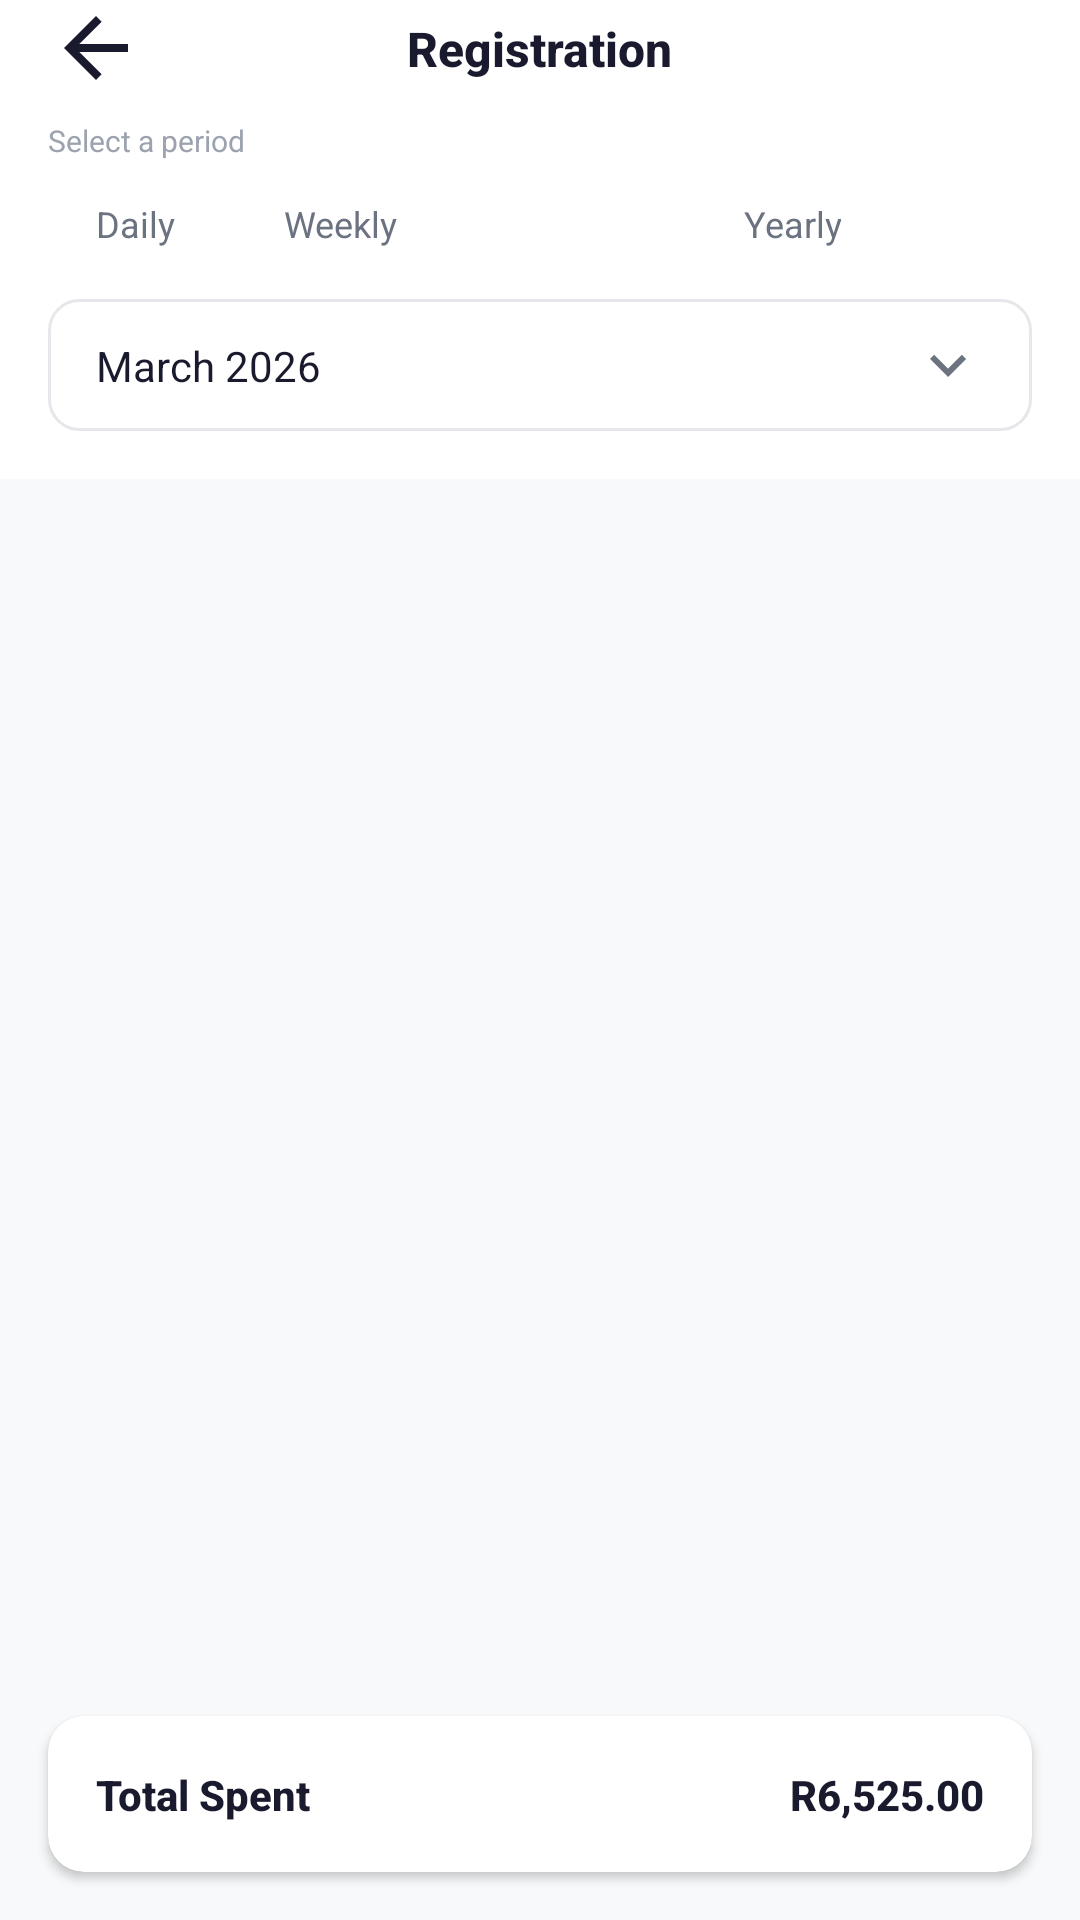

This screen was rendered from an Android layout file. Write that file and the resources it references.
<!-- AndroidManifest.xml: application theme Theme.BudgetBuddy -->
<!-- res/layout/activity_view_expenses.xml -->
<?xml version="1.0" encoding="utf-8"?>
<LinearLayout xmlns:android="http://schemas.android.com/apk/res/android"
    xmlns:app="http://schemas.android.com/apk/res-auto"
    android:layout_width="match_parent"
    android:layout_height="match_parent"
    android:orientation="vertical"
    android:background="@color/background">

    
    <LinearLayout
        android:layout_width="match_parent"
        android:layout_height="wrap_content"
        android:orientation="vertical"
        android:background="@color/surface"
        android:paddingStart="@dimen/screen_padding"
        android:paddingEnd="@dimen/screen_padding"
        android:paddingBottom="@dimen/spacing_base">

        <include layout="@layout/component_simple_top_bar"
            android:layout_width="match_parent"
            android:layout_height="wrap_content" />

        
        <TextView
            android:layout_width="wrap_content"
            android:layout_height="wrap_content"
            android:layout_marginTop="@dimen/spacing_sm"
            android:text="Select a period"
            android:textSize="@dimen/text_xs"
            android:textColor="@color/text_hint" />

        
        <LinearLayout
            android:layout_width="match_parent"
            android:layout_height="wrap_content"
            android:orientation="horizontal"
            android:layout_marginTop="@dimen/spacing_xs">

            <TextView
                android:id="@+id/chip_daily"
                android:layout_width="wrap_content"
                android:layout_height="34dp"
                android:layout_marginEnd="@dimen/spacing_xs"
                android:background="@drawable/bg_chip_unselected"
                android:text="@string/filter_daily"
                android:textSize="@dimen/text_sm"
                android:textColor="@color/text_secondary"
                android:gravity="center"
                android:paddingStart="@dimen/spacing_base"
                android:paddingEnd="@dimen/spacing_base"
                android:clickable="true" android:focusable="true" />

            <TextView
                android:id="@+id/chip_weekly"
                android:layout_width="wrap_content"
                android:layout_height="34dp"
                android:layout_marginEnd="@dimen/spacing_xs"
                android:background="@drawable/bg_chip_unselected"
                android:text="@string/filter_weekly"
                android:textSize="@dimen/text_sm"
                android:textColor="@color/text_secondary"
                android:gravity="center"
                android:paddingStart="@dimen/spacing_base"
                android:paddingEnd="@dimen/spacing_base"
                android:clickable="true" android:focusable="true" />

            <TextView
                android:id="@+id/chip_monthly"
                android:layout_width="wrap_content"
                android:layout_height="34dp"
                android:layout_marginEnd="@dimen/spacing_xs"
                android:background="@drawable/bg_chip_selected"
                android:text="@string/filter_monthly"
                android:textSize="@dimen/text_sm"
                android:textColor="@color/text_on_primary"
                android:gravity="center"
                android:paddingStart="@dimen/spacing_base"
                android:paddingEnd="@dimen/spacing_base"
                android:clickable="true" android:focusable="true" />

            <TextView
                android:id="@+id/chip_yearly"
                android:layout_width="wrap_content"
                android:layout_height="34dp"
                android:background="@drawable/bg_chip_unselected"
                android:text="@string/filter_yearly"
                android:textSize="@dimen/text_sm"
                android:textColor="@color/text_secondary"
                android:gravity="center"
                android:paddingStart="@dimen/spacing_base"
                android:paddingEnd="@dimen/spacing_base"
                android:clickable="true" android:focusable="true" />
        </LinearLayout>

        
        <androidx.constraintlayout.widget.ConstraintLayout
            android:id="@+id/ll_month_picker"
            android:layout_width="match_parent"
            android:layout_height="44dp"
            android:layout_marginTop="@dimen/spacing_sm"
            android:background="@drawable/bg_input_field"
            android:clickable="true"
            android:focusable="true">

            <TextView
                android:id="@+id/tv_selected_month"
                android:layout_width="0dp"
                android:layout_height="wrap_content"
                android:text="March 2026"
                android:textSize="@dimen/text_body"
                android:textColor="@color/text_primary"
                android:paddingStart="@dimen/spacing_base"
                app:layout_constraintStart_toStartOf="parent"
                app:layout_constraintEnd_toStartOf="@id/iv_month_dropdown"
                app:layout_constraintTop_toTopOf="parent"
                app:layout_constraintBottom_toBottomOf="parent" />

            <ImageView
                android:id="@+id/iv_month_dropdown"
                android:layout_width="@dimen/icon_md"
                android:layout_height="@dimen/icon_md"
                android:src="@drawable/ic_chevron_down"
                android:layout_marginEnd="@dimen/spacing_base"
                app:layout_constraintEnd_toEndOf="parent"
                app:layout_constraintTop_toTopOf="parent"
                app:layout_constraintBottom_toBottomOf="parent" />
        </androidx.constraintlayout.widget.ConstraintLayout>
    </LinearLayout>

    
    <androidx.recyclerview.widget.RecyclerView
        android:id="@+id/rv_expenses"
        android:layout_width="match_parent"
        android:layout_height="0dp"
        android:layout_weight="1"
        android:paddingStart="@dimen/screen_padding"
        android:paddingEnd="@dimen/screen_padding"
        android:paddingTop="@dimen/spacing_sm"
        android:paddingBottom="@dimen/spacing_sm"
        android:clipToPadding="false" />

    
    <androidx.cardview.widget.CardView
        android:layout_width="match_parent"
        android:layout_height="wrap_content"
        android:layout_marginStart="@dimen/screen_padding"
        android:layout_marginEnd="@dimen/screen_padding"
        android:layout_marginBottom="@dimen/spacing_base"
        app:cardCornerRadius="@dimen/card_radius_sm"
        app:cardElevation="@dimen/card_elevation"
        app:cardBackgroundColor="@color/surface">

        <androidx.constraintlayout.widget.ConstraintLayout
            android:layout_width="match_parent"
            android:layout_height="52dp"
            android:paddingStart="@dimen/spacing_base"
            android:paddingEnd="@dimen/spacing_base">

            <TextView
                android:layout_width="wrap_content"
                android:layout_height="wrap_content"
                android:text="@string/label_total_spent"
                android:textSize="@dimen/text_body"
                android:textColor="@color/text_primary"
                android:fontFamily="sans-serif-medium"
                android:textStyle="bold"
                app:layout_constraintStart_toStartOf="parent"
                app:layout_constraintTop_toTopOf="parent"
                app:layout_constraintBottom_toBottomOf="parent" />

            <TextView
                android:id="@+id/tv_total_spent"
                android:layout_width="wrap_content"
                android:layout_height="wrap_content"
                android:text="R6,525.00"
                android:textSize="@dimen/text_body"
                android:textColor="@color/text_primary"
                android:fontFamily="sans-serif-medium"
                android:textStyle="bold"
                app:layout_constraintEnd_toEndOf="parent"
                app:layout_constraintTop_toTopOf="parent"
                app:layout_constraintBottom_toBottomOf="parent" />
        </androidx.constraintlayout.widget.ConstraintLayout>
    </androidx.cardview.widget.CardView>

</LinearLayout>
<!-- res/layout/component_simple_top_bar.xml (included above) -->
<?xml version="1.0" encoding="utf-8"?>
<androidx.constraintlayout.widget.ConstraintLayout
    xmlns:android="http://schemas.android.com/apk/res/android"
    xmlns:app="http://schemas.android.com/apk/res-auto"
    android:layout_width="match_parent"
    android:layout_height="@dimen/top_bar_height">

    <ImageView
        android:id="@+id/iv_back"
        android:layout_width="@dimen/icon_lg"
        android:layout_height="@dimen/icon_lg"
        android:src="@drawable/ic_back_arrow"
        android:clickable="true"
        android:focusable="true"
        android:contentDescription="Back"
        app:layout_constraintStart_toStartOf="parent"
        app:layout_constraintTop_toTopOf="parent"
        app:layout_constraintBottom_toBottomOf="parent" />

    <TextView
        android:id="@+id/tv_bar_title"
        android:layout_width="wrap_content"
        android:layout_height="wrap_content"
        android:text="Registration"
        android:textSize="@dimen/text_lg"
        android:textColor="@color/text_primary"
        android:fontFamily="sans-serif-medium"
        android:textStyle="bold"
        app:layout_constraintStart_toStartOf="parent"
        app:layout_constraintEnd_toEndOf="parent"
        app:layout_constraintTop_toTopOf="parent"
        app:layout_constraintBottom_toBottomOf="parent" />

    <ImageView
        android:id="@+id/iv_bar_action"
        android:layout_width="@dimen/icon_lg"
        android:layout_height="@dimen/icon_lg"
        android:visibility="gone"
        android:clickable="true"
        android:focusable="true"
        android:contentDescription="Action"
        app:layout_constraintEnd_toEndOf="parent"
        app:layout_constraintTop_toTopOf="parent"
        app:layout_constraintBottom_toBottomOf="parent" />

</androidx.constraintlayout.widget.ConstraintLayout>
<!-- resources referenced by this layout -->
<resources>
  <color name="background">#F8F9FA</color>
  <color name="surface">#FFFFFF</color>
  <color name="text_hint">#9CA3AF</color>
  <color name="text_on_primary">#FFFFFF</color>
  <color name="text_primary">#1A1A2E</color>
  <color name="text_secondary">#6B7280</color>
  <dimen name="card_elevation">2dp</dimen>
  <dimen name="card_radius_sm">12dp</dimen>
  <dimen name="icon_lg">32dp</dimen>
  <dimen name="icon_md">24dp</dimen>
  <dimen name="screen_padding">16dp</dimen>
  <dimen name="spacing_base">16dp</dimen>
  <dimen name="spacing_sm">8dp</dimen>
  <dimen name="spacing_xs">4dp</dimen>
  <dimen name="text_body">14sp</dimen>
  <dimen name="text_lg">16sp</dimen>
  <dimen name="text_sm">12sp</dimen>
  <dimen name="text_xs">10sp</dimen>
  <dimen name="top_bar_height">56dp</dimen>
  <!-- drawable bg_input_field (drawable) -->
  <?xml version="1.0" encoding="utf-8"?>
  <shape xmlns:android="http://schemas.android.com/apk/res/android" android:shape="rectangle">
      <solid android:color="@color/surface"/>
      <stroke android:width="1dp" android:color="@color/card_border"/>
      <corners android:radius="10dp"/>
  </shape>
  <!-- drawable ic_back_arrow (drawable) -->
  <?xml version="1.0" encoding="utf-8"?>
  <vector xmlns:android="http://schemas.android.com/apk/res/android" android:width="24dp" android:height="24dp" android:viewportWidth="24" android:viewportHeight="24">
      <path android:fillColor="@color/text_primary" android:pathData="M20,11H7.83l5.59,-5.59L12,4l-8,8 8,8 1.41,-1.41L7.83,13H20v-2z"/>
  </vector>
  <!-- drawable ic_chevron_down (drawable) -->
  <?xml version="1.0" encoding="utf-8"?>
  <vector xmlns:android="http://schemas.android.com/apk/res/android" android:width="24dp" android:height="24dp" android:viewportWidth="24" android:viewportHeight="24">
      <path android:fillColor="@color/text_secondary" android:pathData="M7.41,8.59L12,13.17l4.59,-4.58L18,10l-6,6 -6,-6 1.41,-1.41z"/>
  </vector>
  <string name="filter_daily">Daily</string>
  <string name="filter_monthly">Monthly</string>
  <string name="filter_weekly">Weekly</string>
  <string name="filter_yearly">Yearly</string>
  <string name="label_total_spent">Total Spent</string>
  <style name="Theme.BudgetBuddy" parent="Theme.MaterialComponents.Light.NoActionBar">
          <item name="colorPrimary">@color/primary</item>
          <item name="colorPrimaryDark">@color/primary_dark</item>
          <item name="colorAccent">@color/accent_green</item>
          <item name="android:windowBackground">@color/background</item>
          <item name="android:statusBarColor">@color/surface</item>
          <item name="android:windowLightStatusBar">true</item>
          <item name="android:navigationBarColor">@color/nav_background</item>
      </style>
  <color name="card_border">#E5E7EB</color>
  <color name="primary">#2D6A4F</color>
  <color name="primary_dark">#1B4332</color>
  <color name="accent_green">#74C69D</color>
  <color name="nav_background">#FFFFFF</color>
</resources>
